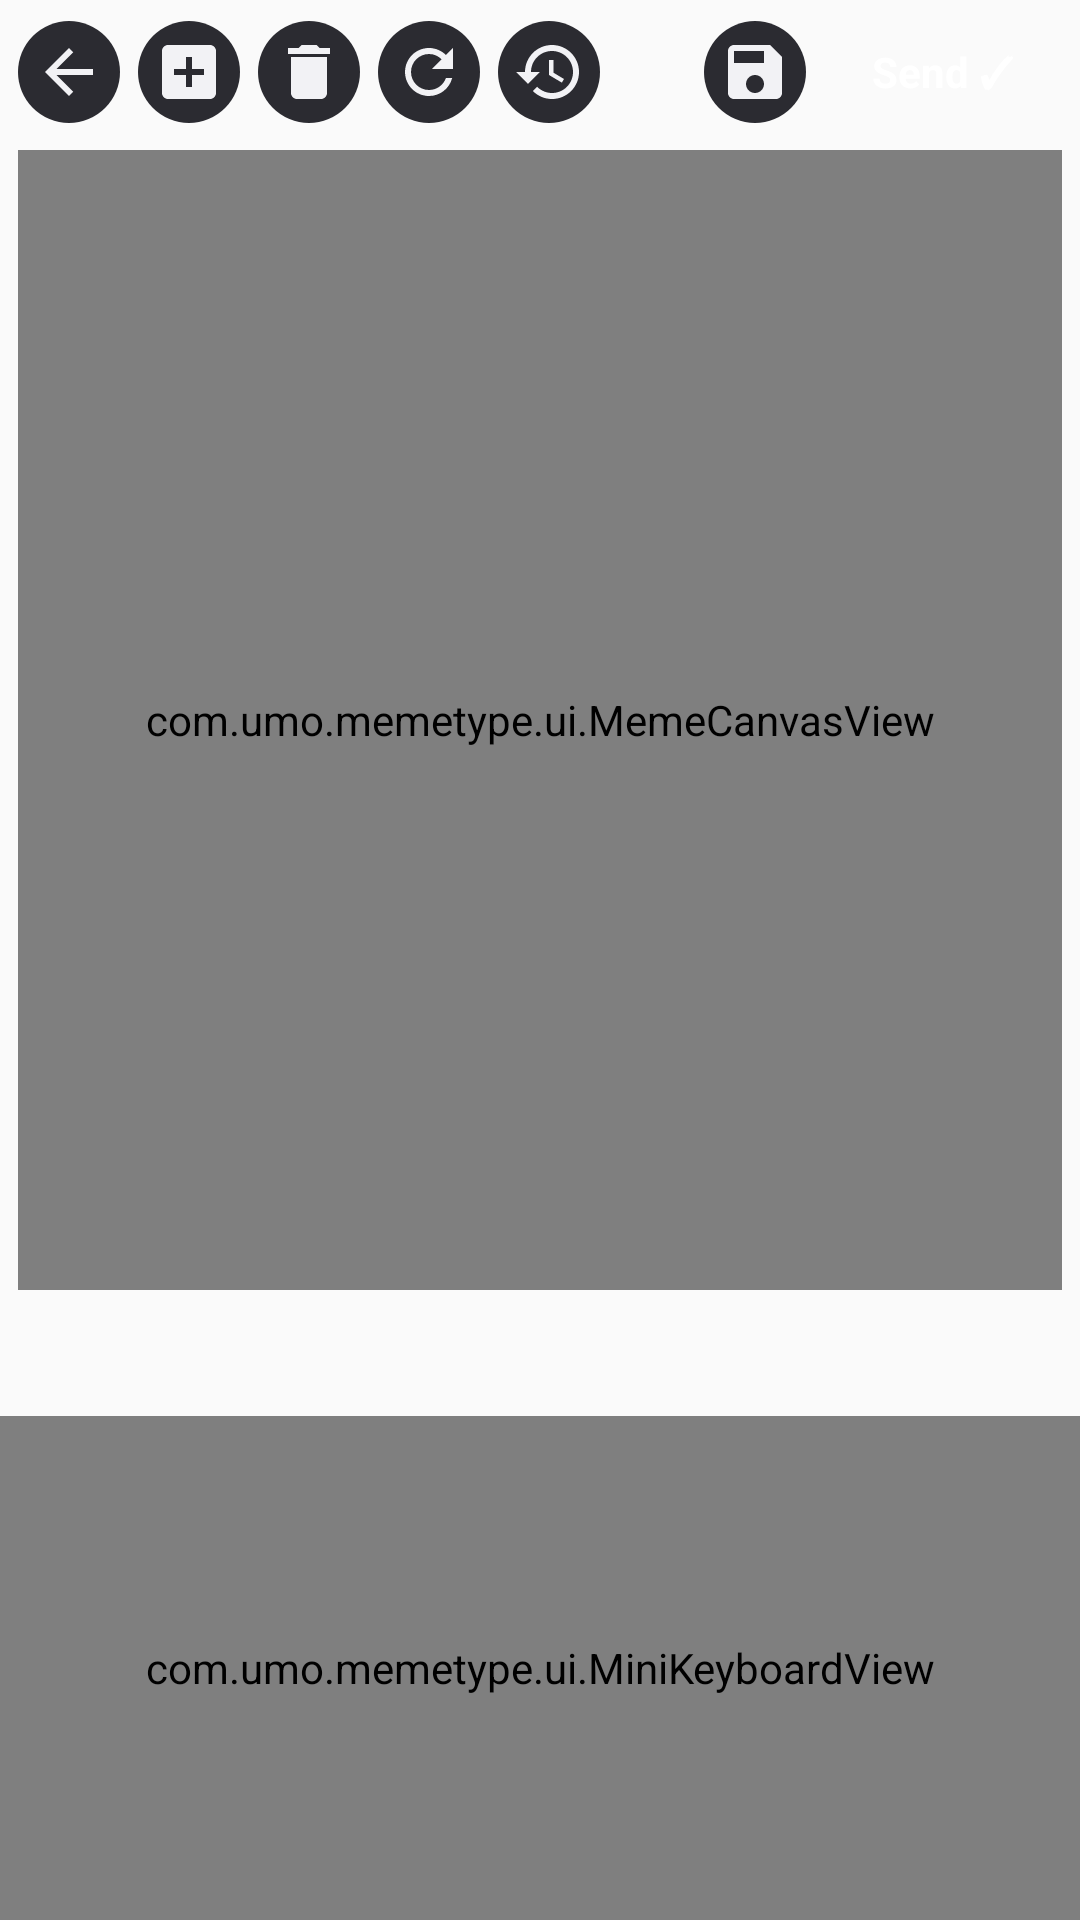

Layout XML and referenced resources for this Android screen:
<!-- AndroidManifest.xml: application theme Theme.Memetype -->
<!-- res/layout/view_meme_editor.xml -->
<?xml version="1.0" encoding="utf-8"?>
<LinearLayout xmlns:android="http://schemas.android.com/apk/res/android"
    android:layout_width="match_parent"
    android:layout_height="match_parent"
    android:orientation="vertical">

    <LinearLayout
        android:id="@+id/toolbar"
        android:layout_width="match_parent"
        android:layout_height="40dp"
        android:layout_marginStart="6dp"
        android:layout_marginTop="4dp"
        android:layout_marginEnd="6dp"
        android:gravity="center_vertical"
        android:orientation="horizontal">

        <ImageView
            android:id="@+id/btn_back"
            style="@style/PanelIconButton"
            android:contentDescription="@string/back"
            android:src="@drawable/ic_arrow_back" />

        <ImageView
            android:id="@+id/btn_add_box"
            style="@style/PanelIconButton"
            android:contentDescription="@string/add_box"
            android:src="@drawable/ic_add_box" />

        <ImageView
            android:id="@+id/btn_delete_box"
            style="@style/PanelIconButton"
            android:contentDescription="@string/delete_box"
            android:src="@drawable/ic_delete" />

        <ImageView
            android:id="@+id/btn_reset_layout"
            style="@style/PanelIconButton"
            android:contentDescription="@string/reset_layout"
            android:src="@drawable/ic_reset" />

        <FrameLayout
            android:layout_width="34dp"
            android:layout_height="34dp"
            android:layout_marginEnd="6dp">

            <ImageView
                android:id="@+id/btn_history"
                style="@style/PanelIconButton"
                android:layout_marginEnd="0dp"
                android:contentDescription="@string/history"
                android:src="@drawable/ic_history" />

            <TextView
                android:id="@+id/history_badge"
                android:layout_width="wrap_content"
                android:layout_height="16dp"
                android:layout_gravity="top|end"
                android:background="@drawable/bg_badge"
                android:gravity="center"
                android:minWidth="16dp"
                android:paddingStart="4dp"
                android:paddingEnd="4dp"
                android:textColor="@android:color/white"
                android:textSize="9sp"
                android:textStyle="bold"
                android:visibility="gone" />
        </FrameLayout>

        <View
            android:layout_width="0dp"
            android:layout_height="0dp"
            android:layout_weight="1" />

        <ImageView
            android:id="@+id/btn_save"
            style="@style/PanelIconButton"
            android:contentDescription="@string/save"
            android:src="@drawable/ic_save" />

        <TextView
            android:id="@+id/btn_send"
            android:layout_width="wrap_content"
            android:layout_height="34dp"
            android:background="@drawable/bg_send_button"
            android:gravity="center"
            android:paddingStart="16dp"
            android:paddingEnd="16dp"
            android:text="@string/send"
            android:textColor="@android:color/white"
            android:textSize="14sp"
            android:textStyle="bold" />
    </LinearLayout>

    <com.umo.memetype.ui.MemeCanvasView
        android:id="@+id/canvas"
        android:layout_width="match_parent"
        android:layout_height="0dp"
        android:layout_margin="6dp"
        android:layout_weight="1"
        android:background="@color/panel_surface" />

    <FrameLayout
        android:id="@+id/history_strip"
        android:layout_width="match_parent"
        android:layout_height="72dp"
        android:visibility="gone" />

    <HorizontalScrollView
        android:id="@+id/box_chips_scroll"
        android:layout_width="match_parent"
        android:layout_height="36dp"
        android:scrollbars="none">

        <LinearLayout
            android:id="@+id/box_chips"
            android:layout_width="wrap_content"
            android:layout_height="match_parent"
            android:gravity="center_vertical"
            android:orientation="horizontal"
            android:paddingStart="8dp"
            android:paddingEnd="8dp" />
    </HorizontalScrollView>

    <TextView
        android:id="@+id/send_hint"
        android:layout_width="match_parent"
        android:layout_height="wrap_content"
        android:gravity="center"
        android:paddingTop="2dp"
        android:text="@string/send_hint_clipboard"
        android:textColor="@color/text_secondary"
        android:textSize="10sp"
        android:visibility="gone" />

    <com.umo.memetype.ui.MiniKeyboardView
        android:id="@+id/keyboard"
        android:layout_width="match_parent"
        android:layout_height="168dp" />
</LinearLayout>
<!-- resources referenced by this layout -->
<resources>
  <color name="panel_surface">#FF2B2B31</color>
  <color name="text_secondary">#FFA9A9B5</color>
  <!-- drawable ic_add_box (drawable) -->
  <?xml version="1.0" encoding="utf-8"?>
  <vector xmlns:android="http://schemas.android.com/apk/res/android"
      android:width="24dp"
      android:height="24dp"
      android:viewportWidth="24"
      android:viewportHeight="24">
      <path
          android:fillColor="@android:color/white"
          android:pathData="M19 3H5c-1.11 0-2 .9-2 2v14c0 1.1.89 2 2 2h14c1.11 0 2-.9 2-2V5c0-1.1-.89-2-2-2zm-2 10h-4v4h-2v-4H7v-2h4V7h2v4h4v2z" />
  </vector>
  <!-- drawable ic_arrow_back (drawable) -->
  <?xml version="1.0" encoding="utf-8"?>
  <vector xmlns:android="http://schemas.android.com/apk/res/android"
      android:width="24dp"
      android:height="24dp"
      android:viewportWidth="24"
      android:viewportHeight="24">
      <path
          android:fillColor="@android:color/white"
          android:pathData="M20 11H7.83l5.59-5.59L12 4l-8 8 8 8 1.41-1.41L7.83 13H20v-2z" />
  </vector>
  <!-- drawable ic_delete (drawable) -->
  <?xml version="1.0" encoding="utf-8"?>
  <vector xmlns:android="http://schemas.android.com/apk/res/android"
      android:width="24dp"
      android:height="24dp"
      android:viewportWidth="24"
      android:viewportHeight="24">
      <path
          android:fillColor="@android:color/white"
          android:pathData="M6 19c0 1.1.9 2 2 2h8c1.1 0 2-.9 2-2V7H6v12zM19 4h-3.5l-1-1h-5l-1 1H5v2h14V4z" />
  </vector>
  <!-- drawable ic_reset (drawable) -->
  <?xml version="1.0" encoding="utf-8"?>
  <vector xmlns:android="http://schemas.android.com/apk/res/android"
      android:width="24dp"
      android:height="24dp"
      android:viewportWidth="24"
      android:viewportHeight="24">
      <path
          android:fillColor="@android:color/white"
          android:pathData="M17.65 6.35C16.2 4.9 14.21 4 12 4c-4.42 0-7.99 3.58-7.99 8s3.57 8 7.99 8c3.73 0 6.84-2.55 7.73-6h-2.08c-.82 2.33-3.04 4-5.65 4-3.31 0-6-2.69-6-6s2.69-6 6-6c1.66 0 3.14.69 4.22 1.78L13 11h7V4l-2.35 2.35z" />
  </vector>
  <!-- drawable ic_save (drawable) -->
  <?xml version="1.0" encoding="utf-8"?>
  <vector xmlns:android="http://schemas.android.com/apk/res/android"
      android:width="24dp"
      android:height="24dp"
      android:viewportWidth="24"
      android:viewportHeight="24">
      <path
          android:fillColor="@android:color/white"
          android:pathData="M17 3H5c-1.11 0-2 .9-2 2v14c0 1.1.89 2 2 2h14c1.1 0 2-.9 2-2V7l-4-4zm-5 16c-1.66 0-3-1.34-3-3s1.34-3 3-3 3 1.34 3 3-1.34 3-3 3zm3-10H5V5h10v4z" />
  </vector>
  <string name="add_box">Add text box</string>
  <string name="back">Back</string>
  <string name="delete_box">Delete text box</string>
  <string name="history">History</string>
  <string name="reset_layout">Reset layout</string>
  <string name="save">Save</string>
  <string name="send">Send ✓</string>
  <string name="send_hint_clipboard">This app doesn’t accept images — will copy to clipboard</string>
  <style name="PanelIconButton">
          <item name="android:layout_width">34dp</item>
          <item name="android:layout_height">34dp</item>
          <item name="android:layout_marginEnd">6dp</item>
          <item name="android:background">@drawable/bg_icon_button</item>
          <item name="android:scaleType">center</item>
          <item name="android:tint">@color/text_primary</item>
      </style>
  <style name="Theme.Memetype" parent="android:Theme.Material.Light.NoActionBar">
          <item name="android:colorPrimary">@color/accent</item>
          <item name="android:colorAccent">@color/accent</item>
          <item name="android:windowLightStatusBar">true</item>
      </style>
  <!-- drawable bg_icon_button (drawable) -->
  <?xml version="1.0" encoding="utf-8"?>
  <ripple xmlns:android="http://schemas.android.com/apk/res/android" android:color="#40FFFFFF">
      <item>
          <shape android:shape="oval"><solid android:color="@color/panel_surface" /></shape>
      </item>
  </ripple>
  <color name="text_primary">#FFF2F2F5</color>
  <color name="accent">#FF4F8CFF</color>
</resources>
